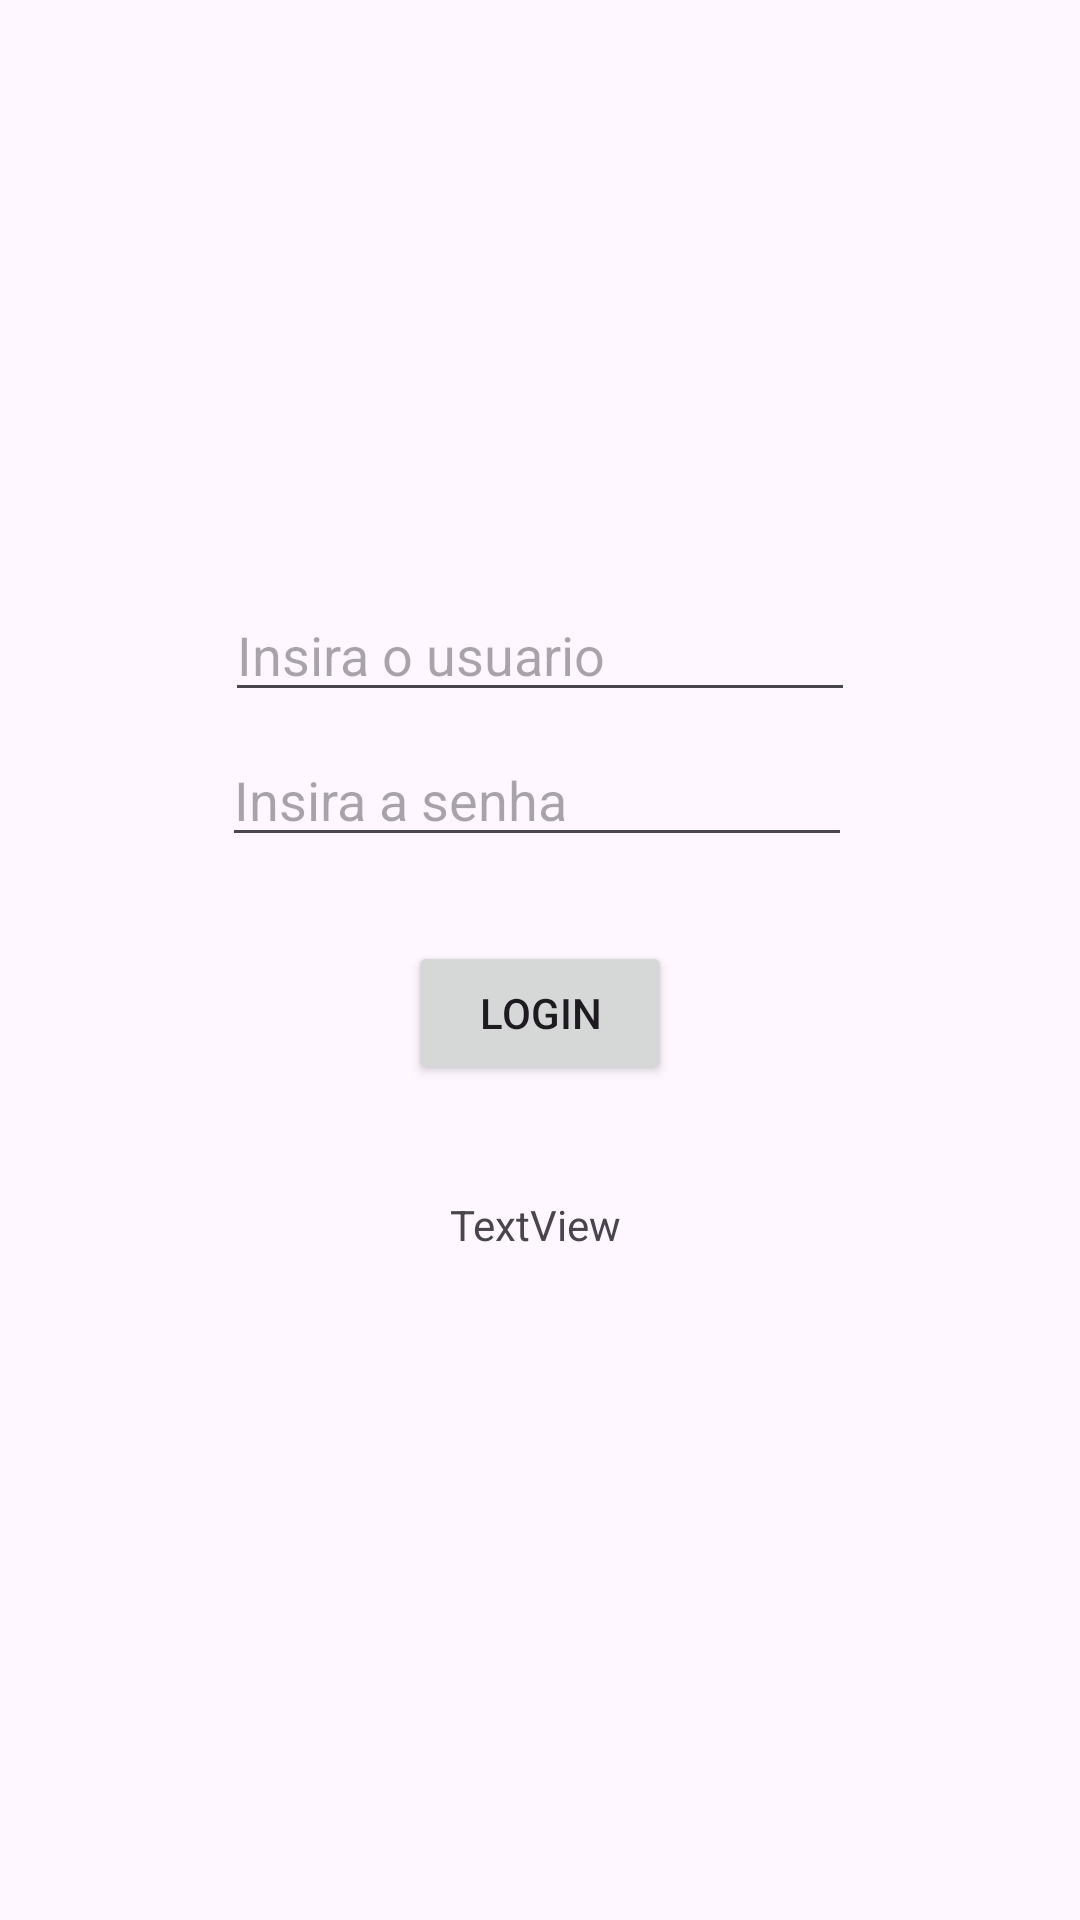

Layout XML and referenced resources for this Android screen:
<!-- AndroidManifest.xml: application theme Theme.Atividade3Junior -->
<!-- res/layout/activity_main.xml -->
<?xml version="1.0" encoding="utf-8"?>
<androidx.constraintlayout.widget.ConstraintLayout xmlns:android="http://schemas.android.com/apk/res/android"
    xmlns:app="http://schemas.android.com/apk/res-auto"
    xmlns:tools="http://schemas.android.com/tools"
    android:id="@+id/main"
    android:layout_width="match_parent"
    android:layout_height="match_parent"
    tools:context=".MainActivity">

    <EditText
        android:id="@+id/edit_username"
        android:layout_width="wrap_content"
        android:layout_height="wrap_content"
        android:layout_marginTop="196dp"
        android:ems="10"
        android:hint="Insira o usuario"
        android:inputType="text"
        app:layout_constraintEnd_toEndOf="parent"
        app:layout_constraintStart_toStartOf="parent"
        app:layout_constraintTop_toTopOf="parent" />

    <EditText
        android:id="@+id/edit_password"
        android:layout_width="wrap_content"
        android:layout_height="wrap_content"
        android:layout_marginTop="7dp"
        android:layout_marginEnd="1dp"
        android:ems="10"
        android:hint="Insira a senha"
        android:inputType="textPassword"
        app:layout_constraintEnd_toEndOf="@+id/edit_username"
        app:layout_constraintTop_toBottomOf="@+id/edit_username" />

    <Button
        android:id="@+id/btn_login"
        android:layout_width="wrap_content"
        android:layout_height="wrap_content"
        android:layout_marginTop="28dp"
        android:onClick="onClickLogin"
        android:text="Login"
        app:layout_constraintEnd_toEndOf="parent"
        app:layout_constraintStart_toStartOf="parent"
        app:layout_constraintTop_toBottomOf="@+id/edit_password" />

    <TextView
        android:id="@+id/view_test"
        android:layout_width="wrap_content"
        android:layout_height="wrap_content"
        android:layout_marginStart="14dp"
        android:layout_marginTop="37dp"
        android:text="TextView"
        app:layout_constraintStart_toStartOf="@+id/btn_login"
        app:layout_constraintTop_toBottomOf="@+id/btn_login" />

</androidx.constraintlayout.widget.ConstraintLayout>
<!-- resources referenced by this layout -->
<resources>
  <style name="Theme.Atividade3Junior" parent="Base.Theme.Atividade3Junior" />
  <style name="Base.Theme.Atividade3Junior" parent="Theme.Material3.DayNight.NoActionBar">
          
          
      </style>
</resources>
